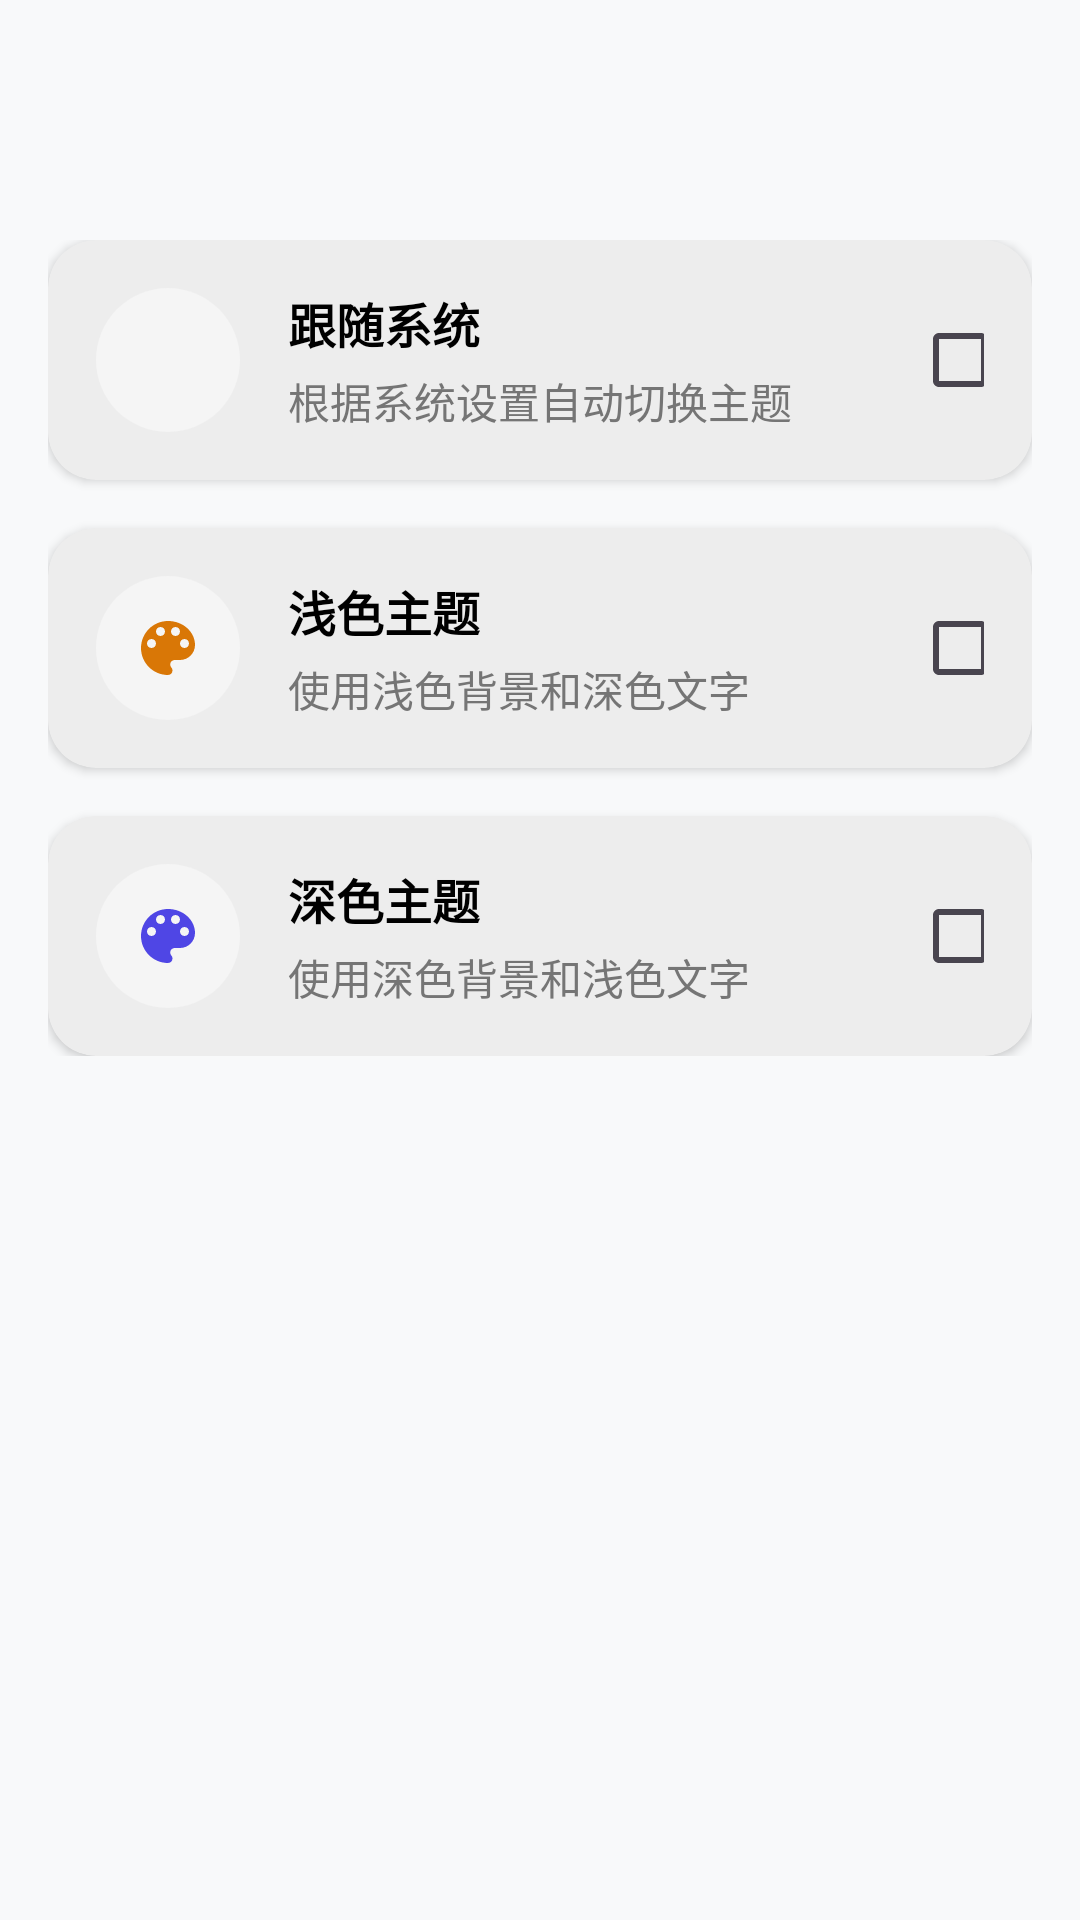

The Android layout XML behind this screen, and the referenced resources:
<!-- AndroidManifest.xml: application theme Theme.AIAssistant -->
<!-- res/layout/activity_theme_settings.xml -->
<?xml version="1.0" encoding="utf-8"?>
<LinearLayout xmlns:android="http://schemas.android.com/apk/res/android"
    xmlns:app="http://schemas.android.com/apk/res-auto"
    xmlns:tools="http://schemas.android.com/tools"
    android:layout_width="match_parent"
    android:layout_height="match_parent"
    android:orientation="vertical"
    android:background="@color/background"
    tools:context=".ui.settings.ThemeSettingsActivity">

    <com.google.android.material.appbar.AppBarLayout
        android:layout_width="match_parent"
        android:layout_height="wrap_content"
        android:theme="@style/ThemeOverlay.AppCompat.Dark.ActionBar">

        <androidx.appcompat.widget.Toolbar
            android:id="@+id/toolbar"
            android:layout_width="match_parent"
            android:layout_height="?attr/actionBarSize"
            android:background="@color/background"
            app:popupTheme="@style/ThemeOverlay.AppCompat.Light" />

    </com.google.android.material.appbar.AppBarLayout>

    <ScrollView
        android:layout_width="match_parent"
        android:layout_height="match_parent"
        android:padding="16dp">

        <LinearLayout
            android:layout_width="match_parent"
            android:layout_height="wrap_content"
            android:orientation="vertical">

            
            <com.google.android.material.card.MaterialCardView
                android:id="@+id/system_theme_card"
                android:layout_width="match_parent"
                android:layout_height="wrap_content"
                android:layout_marginBottom="16dp"
                app:cardCornerRadius="16dp"
                app:cardElevation="2dp"
                app:strokeWidth="0dp">

                <LinearLayout
                    android:layout_width="match_parent"
                    android:layout_height="wrap_content"
                    android:orientation="horizontal"
                    android:padding="16dp"
                    android:gravity="center_vertical">

                    <ImageView
                        android:layout_width="48dp"
                        android:layout_height="48dp"
                        android:layout_marginEnd="16dp"
                        android:background="@drawable/circle_background"
                        android:padding="12dp"
                        android:src="@drawable/ic_settings"
                        android:tint="@color/blue" />

                    <LinearLayout
                        android:layout_width="0dp"
                        android:layout_height="wrap_content"
                        android:layout_weight="1"
                        android:orientation="vertical">

                        <TextView
                            android:layout_width="wrap_content"
                            android:layout_height="wrap_content"
                            android:text="跟随系统"
                            android:textColor="@color/black"
                            android:textSize="16sp"
                            android:textStyle="bold" />

                        <TextView
                            android:layout_width="wrap_content"
                            android:layout_height="wrap_content"
                            android:layout_marginTop="4dp"
                            android:text="根据系统设置自动切换主题"
                            android:textColor="@color/gray_600"
                            android:textSize="14sp" />

                    </LinearLayout>

                    <CheckBox
                        android:id="@+id/system_theme_checkbox"
                        android:layout_width="24dp"
                        android:layout_height="24dp"
                        android:buttonTint="@color/primary" />

                </LinearLayout>

            </com.google.android.material.card.MaterialCardView>

            
            <com.google.android.material.card.MaterialCardView
                android:id="@+id/light_theme_card"
                android:layout_width="match_parent"
                android:layout_height="wrap_content"
                android:layout_marginBottom="16dp"
                app:cardCornerRadius="16dp"
                app:cardElevation="2dp"
                app:strokeWidth="0dp">

                <LinearLayout
                    android:layout_width="match_parent"
                    android:layout_height="wrap_content"
                    android:orientation="horizontal"
                    android:padding="16dp"
                    android:gravity="center_vertical">

                    <ImageView
                        android:layout_width="48dp"
                        android:layout_height="48dp"
                        android:layout_marginEnd="16dp"
                        android:background="@drawable/circle_background"
                        android:padding="12dp"
                        android:src="@drawable/ic_palette"
                        android:tint="@color/amber_600" />

                    <LinearLayout
                        android:layout_width="0dp"
                        android:layout_height="wrap_content"
                        android:layout_weight="1"
                        android:orientation="vertical">

                        <TextView
                            android:layout_width="wrap_content"
                            android:layout_height="wrap_content"
                            android:text="浅色主题"
                            android:textColor="@color/black"
                            android:textSize="16sp"
                            android:textStyle="bold" />

                        <TextView
                            android:layout_width="wrap_content"
                            android:layout_height="wrap_content"
                            android:layout_marginTop="4dp"
                            android:text="使用浅色背景和深色文字"
                            android:textColor="@color/gray_600"
                            android:textSize="14sp" />

                    </LinearLayout>

                    <CheckBox
                        android:id="@+id/light_theme_checkbox"
                        android:layout_width="24dp"
                        android:layout_height="24dp"
                        android:buttonTint="@color/primary" />

                </LinearLayout>

            </com.google.android.material.card.MaterialCardView>

            
            <com.google.android.material.card.MaterialCardView
                android:id="@+id/dark_theme_card"
                android:layout_width="match_parent"
                android:layout_height="wrap_content"
                app:cardCornerRadius="16dp"
                app:cardElevation="2dp"
                app:strokeWidth="0dp">

                <LinearLayout
                    android:layout_width="match_parent"
                    android:layout_height="wrap_content"
                    android:orientation="horizontal"
                    android:padding="16dp"
                    android:gravity="center_vertical">

                    <ImageView
                        android:layout_width="48dp"
                        android:layout_height="48dp"
                        android:layout_marginEnd="16dp"
                        android:background="@drawable/circle_background"
                        android:padding="12dp"
                        android:src="@drawable/ic_palette"
                        android:tint="@color/indigo_600" />

                    <LinearLayout
                        android:layout_width="0dp"
                        android:layout_height="wrap_content"
                        android:layout_weight="1"
                        android:orientation="vertical">

                        <TextView
                            android:layout_width="wrap_content"
                            android:layout_height="wrap_content"
                            android:text="深色主题"
                            android:textColor="@color/black"
                            android:textSize="16sp"
                            android:textStyle="bold" />

                        <TextView
                            android:layout_width="wrap_content"
                            android:layout_height="wrap_content"
                            android:layout_marginTop="4dp"
                            android:text="使用深色背景和浅色文字"
                            android:textColor="@color/gray_600"
                            android:textSize="14sp" />

                    </LinearLayout>

                    <CheckBox
                        android:id="@+id/dark_theme_checkbox"
                        android:layout_width="24dp"
                        android:layout_height="24dp"
                        android:buttonTint="@color/primary" />

                </LinearLayout>

            </com.google.android.material.card.MaterialCardView>

        </LinearLayout>

    </ScrollView>

</LinearLayout>
<!-- resources referenced by this layout -->
<resources>
  <color name="amber_600">#FFD97706</color>
  <color name="background">#FFF8F9FA</color>
  <color name="black">#FF000000</color>
  <color name="blue">#FF2196F3</color>
  <color name="gray_600">#FF757575</color>
  <color name="indigo_600">#FF4F46E5</color>
  <color name="primary">#FF000000</color>
  <!-- drawable circle_background (drawable) -->
  <?xml version="1.0" encoding="utf-8"?>
  <shape xmlns:android="http://schemas.android.com/apk/res/android"
      android:shape="oval">
      <solid android:color="@color/gray_100" />
  </shape>
  <!-- drawable ic_palette (drawable) -->
  <vector xmlns:android="http://schemas.android.com/apk/res/android"
      android:width="24dp"
      android:height="24dp"
      android:viewportWidth="24"
      android:viewportHeight="24"
      android:tint="?attr/colorOnSurface">
    <path
        android:fillColor="@android:color/white"
        android:pathData="M12,3c-4.97,0 -9,4.03 -9,9s4.03,9 9,9c0.83,0 1.5,-0.67 1.5,-1.5 0,-0.39 -0.15,-0.74 -0.39,-1.01 -0.23,-0.26 -0.38,-0.61 -0.38,-0.99 0,-0.83 0.67,-1.5 1.5,-1.5H16c2.76,0 5,-2.24 5,-5 0,-4.42 -4.03,-8 -9,-8zM6.5,12c-0.83,0 -1.5,-0.67 -1.5,-1.5S5.67,9 6.5,9 8,9.67 8,10.5 7.33,12 6.5,12zM9.5,8C8.67,8 8,7.33 8,6.5S8.67,5 9.5,5s1.5,0.67 1.5,1.5S10.33,8 9.5,8zM14.5,8c-0.83,0 -1.5,-0.67 -1.5,-1.5S13.67,5 14.5,5 16,5.67 16,6.5 15.33,8 14.5,8zM17.5,12c-0.83,0 -1.5,-0.67 -1.5,-1.5S16.67,9 17.5,9s1.5,0.67 1.5,1.5 -0.67,1.5 -1.5,1.5z"/>
  </vector>
  <style name="Theme.AIAssistant" parent="Theme.Material3.DayNight.NoActionBar">
          
          <item name="colorPrimary">@color/primary</item>
          <item name="colorPrimaryVariant">@color/primary_dark</item>
          <item name="colorOnPrimary">@color/on_primary</item>
          
          <item name="colorSecondary">@color/accent</item>
          <item name="colorSecondaryVariant">@color/accent</item>
          <item name="colorOnSecondary">@color/black</item>
          
          <item name="android:statusBarColor" tools:targetApi="l">@color/background</item>
          
          <item name="android:navigationBarColor" tools:targetApi="l">@color/background</item>
          
          <item name="android:windowBackground">@color/background</item>
          <item name="colorSurface">@color/surface</item>
          <item name="colorOnSurface">@color/on_surface</item>
          <item name="colorOnBackground">@color/on_background</item>
      </style>
  <color name="gray_100">#FFF5F5F5</color>
  <color name="primary_dark">#FF000000</color>
  <color name="on_primary">#FFFFFFFF</color>
  <color name="accent">#FF000000</color>
  <color name="surface">#FFFFFFFF</color>
  <color name="on_surface">#FF000000</color>
  <color name="on_background">#FF000000</color>
</resources>
